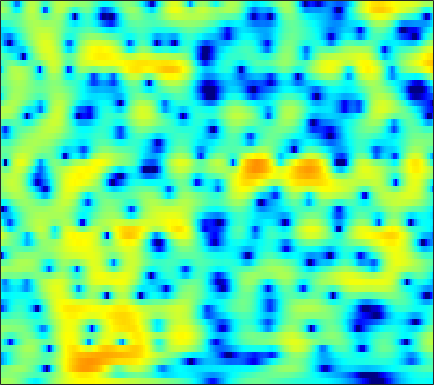

Source data for this figure (header and first rows):
1.2579, 1.3785, 1.449, 1.4148, 1.313, 1.0728, 0.72242, 0.38062, -0.19736, -0.89624, -1.7172, -2.4326, -3.4538, -4.5218, -5.2799, -6.0464, -6.3233, -6.1283, -5.3978, -4.3505, -3.205, -2.3561, -1.2827, -0.29744
-0.03394, 0.1289, 0.2877, 0.3793, 0.3983, 0.3609, 0.2535, 0.1253, -0.1067, -0.3902, -0.7176, -0.9881, -1.363, -1.737, -2.002, -2.318, -2.556, -2.674, -2.719, -2.624, -2.371, -2.074, -1.547, -0.8886
-0.8472, -0.5385, -0.1409, 0.228, 0.4766, 0.7639, 0.9767, 1.083, 1.141, 1.096, 0.9364, 0.7302, 0.3267, -0.251, -0.7997, -1.738, -2.976, -4.173, -6.33, -9.589, -15.69, -30.37, -15.47, -8.447
-10.4, -9.414, -7.652, -5.839, -4.62, -3.24, -2.123, -1.447, -0.7479, -0.2528, 0.0588, 0.1812, 0.2067, 0.08782, -0.07159, -0.3756, -0.7664, -1.088, -1.516, -1.883, -2.048, -2.002, -1.667, -1.017
-9.562, -8.926, -7.386, -5.676, -4.474, -3.086, -1.936, -1.218, -0.4405, 0.1439, 0.5409, 0.7294, 0.8305, 0.7845, 0.6532, 0.3571, -0.08451, -0.479, -1.056, -1.654, -2.13, -2.326, -2.255, -1.752
-1.862, -2.147, -2.401, -2.449, -2.31, -1.933, -1.342, -0.7998, -0.04905, 0.6288, 1.158, 1.45, 1.672, 1.687, 1.537, 1.142, 0.4551, -0.2753, -1.597, -3.508, -6.39, -9.832, -18.09, -13.07
-2.684, -4.289, -7.284, -12, -17.14, -14.85, -8.999, -6.19, -3.592, -1.827, -0.6248, 0.007226, 0.5337, 0.7633, 0.7524, 0.5508, 0.194, -0.1156, -0.5709, -0.9905, -1.288, -1.373, -1.201, -0.6513
-0.143, -0.8388, -1.776, -2.586, -2.982, -3.011, -2.525, -1.972, -1.216, -0.6208, -0.2285, -0.0912, -0.1432, -0.4848, -0.9263, -1.758, -2.867, -3.822, -5.11, -5.864, -5.559, -4.654, -3.004, -1.298
0.9233, 0.7952, 0.6215, 0.4605, 0.3698, 0.2807, 0.2258, 0.2027, 0.1554, 0.06246, -0.1346, -0.3892, -0.8968, -1.595, -2.276, -3.459, -5.082, -6.655, -9.266, -11.66, -10.99, -8.658, -5.426, -2.783
-0.7213, -0.7321, -0.7533, -0.7457, -0.7279, -0.7054, -0.7371, -0.7922, -0.9203, -1.107, -1.356, -1.601, -1.994, -2.436, -2.797, -3.24, -3.613, -3.793, -3.866, -3.695, -3.151, -2.529, -1.507, -0.3911
-3.982, -3.986, -3.772, -3.419, -3.105, -2.73, -2.438, -2.32, -2.296, -2.434, -2.747, -3.082, -3.643, -4.313, -4.832, -5.403, -5.634, -5.485, -4.839, -3.826, -2.6, -1.619, -0.3265, 0.8941
-15.12, -13.95, -10.52, -7.793, -6.345, -4.94, -4.015, -3.564, -3.255, -3.304, -3.699, -4.211, -5.281, -6.912, -8.736, -12.53, -20.14, -21.84, -12.49, -7.391, -3.986, -2.069, -0.02603, 1.612
-9.982, -9.891, -8.846, -7.479, -6.538, -5.545, -4.797, -4.423, -4.125, -4.054, -4.183, -4.4, -4.873, -5.43, -5.92, -6.512, -6.739, -6.344, -5.112, -3.448, -1.673, -0.4261, 1.076, 2.35
-5.294, -5.732, -6.043, -6.113, -6.022, -5.738, -5.508, -5.405, -5.381, -5.394, -5.411, -5.427, -5.322, -5.012, -4.651, -3.994, -3.161, -2.465, -1.45, -0.365, 0.6921, 1.429, 2.339, 3.13
-7.394, -8.941, -9.702, -8.93, -8.065, -7.097, -6.577, -6.504, -6.92, -7.904, -9.396, -10.48, -10.84, -9.332, -7.56, -5.173, -3.087, -1.781, -0.3311, 0.8878, 1.924, 2.58, 3.313, 3.862
-7.607, -10.58, -11.42, -8.811, -6.992, -5.43, -4.714, -4.619, -5.082, -6.332, -8.373, -10.2, -11.41, -9.298, -6.915, -4.135, -2.069, -0.8634, 0.421, 1.39, 2.134, 2.609, 3.127, 3.529
0.6832, 0.03269, -0.4874, -0.6775, -0.6572, -0.5692, -0.4897, -0.5204, -0.649, -0.8589, -1.099, -1.253, -1.254, -1.111, -0.874, -0.4656, -0.1618, -0.05132, -0.01413, -0.1168, -0.3153, -0.4305, -0.3929, -0.02532
2.139, 1.762, 1.469, 1.363, 1.337, 1.392, 1.501, 1.559, 1.603, 1.63, 1.581, 1.516, 1.404, 1.244, 1.072, 0.6785, 0.1017, -0.5241, -1.777, -3.657, -6.509, -9.709, -13.89, -10.32
-1.383, -1.514, -1.229, -0.6404, -0.132, 0.4973, 1.002, 1.317, 1.627, 1.806, 1.902, 1.923, 1.843, 1.689, 1.487, 1.073, 0.5051, -0.05435, -1.07, -2.369, -3.864, -4.914, -5.671, -4.962
-21.62, -13.65, -7.627, -4.532, -3.005, -1.627, -0.7529, -0.2917, 0.1275, 0.3605, 0.4908, 0.5462, 0.5709, 0.551, 0.5172, 0.4788, 0.3658, 0.2467, 0.08001, -0.1279, -0.2932, -0.3514, -0.2996, -0.0192
-3.932, -4.05, -3.575, -2.815, -2.318, -1.83, -1.545, -1.495, -1.604, -1.827, -2.12, -2.312, -2.386, -2.23, -1.954, -1.452, -0.9275, -0.5614, -0.1193, 0.229, 0.4924, 0.6712, 0.9279, 1.182
1.776, 1.197, 0.5432, 0.0534, -0.2744, -0.748, -1.278, -1.823, -2.824, -4.221, -6.12, -7.866, -9.56, -8.688, -6.794, -4.349, -2.394, -1.287, -0.2749, 0.3755, 0.7189, 0.8196, 0.8573, 0.8345
3.945, 2.984, 1.802, 0.7645, 0.1642, -0.4563, -1.007, -1.412, -2.15, -3.371, -5.177, -7.064, -9.221, -7.988, -5.545, -2.64, -0.5682, 0.5333, 1.423, 1.738, 1.524, 0.972, -0.3088, -2.08
1.388, -0.4529, -3.187, -5.875, -7.08, -6.523, -4.84, -3.631, -2.405, -1.589, -1.071, -0.7526, -0.2924, 0.3478, 0.9164, 1.708, 2.459, 2.827, 3.089, 2.953, 2.339, 1.526, -0.1738, -2.73
-3.583, -5.678, -8.878, -12.78, -14.59, -12.23, -8.624, -6.427, -4.258, -2.607, -1.365, -0.5875, 0.2618, 0.9565, 1.409, 1.897, 2.28, 2.454, 2.552, 2.473, 2.209, 1.916, 1.438, 0.9294
-7.872, -8.983, -9.577, -9.356, -8.787, -7.607, -6.163, -5.041, -3.629, -2.382, -1.316, -0.6546, 0.09158, 0.675, 1.023, 1.399, 1.627, 1.767, 1.859, 1.887, 1.872, 1.829, 1.766, 1.721
-19.16, -34.7, -15.59, -10.42, -8.078, -5.875, -4.16, -3.151, -1.984, -1.063, -0.3385, 0.09597, 0.5117, 0.7973, 0.9245, 1.015, 1.041, 1.029, 1.01, 1.007, 1.051, 1.123, 1.271, 1.482
-5.451, -5.766, -5.321, -4.225, -3.292, -2.099, -1.097, -0.4634, 0.1821, 0.6349, 0.8869, 0.9593, 0.9057, 0.6993, 0.466, 0.03933, -0.4074, -0.7852, -1.214, -1.5, -1.547, -1.368, -0.8728, -0.1878
-0.5301, -0.3396, -0.004003, 0.4622, 0.8132, 1.279, 1.617, 1.804, 1.868, 1.761, 1.438, 1.051, 0.3849, -0.492, -1.25, -2.432, -3.777, -4.904, -6.55, -8.235, -9.298, -8.962, -6.989, -4.522
0.316, 1.014, 1.746, 2.276, 2.554, 2.775, 2.828, 2.723, 2.396, 1.803, 0.9458, 0.09932, -1.297, -3.001, -4.443, -6.505, -8.678, -10.2, -12.53, -15.42, -19.72, -19.11, -12.82, -7.918
0.806, 1.506, 2.231, 2.698, 2.942, 3.071, 3.009, 2.786, 2.279, 1.435, 0.2284, -0.9686, -3.018, -5.713, -8.317, -12.75, -18.54, -20.88, -17.72, -14.76, -12.3, -10.62, -8.19, -5.736
1.53, 1.678, 1.887, 2.179, 2.403, 2.66, 2.742, 2.678, 2.302, 1.595, 0.4691, -0.6351, -2.576, -5.037, -7.302, -10.52, -13.62, -14.66, -14.08, -12.18, -9.972, -8.279, -6.168, -4.099
0.3047, -0.4872, -0.9683, -0.3754, 0.4429, 1.671, 2.608, 3.084, 3.306, 3.104, 2.429, 1.674, 0.2486, -1.559, -3.227, -5.761, -8.597, -10.79, -12.84, -12.08, -9.294, -7.09, -4.635, -2.596
-3.193, -7.884, -25.48, -7.736, -3.126, 0.3929, 2.527, 3.545, 4.354, 4.639, 4.454, 4.031, 3.118, 1.794, 0.4916, -1.662, -4.599, -7.189, -10.61, -9.837, -6.481, -4.425, -2.344, -1.02
-0.9312, -1.639, -2.037, -1.53, -0.7575, 0.4664, 1.596, 2.284, 2.952, 3.326, 3.432, 3.308, 2.935, 2.307, 1.728, 0.7927, -0.1474, -0.8076, -1.404, -1.624, -1.51, -1.319, -1.121, -1.199
-1.002, -1.194, -1.233, -1.04, -0.7318, -0.1988, 0.395, 0.8319, 1.351, 1.749, 2.006, 2.114, 2.12, 1.998, 1.841, 1.56, 1.267, 1.029, 0.7496, 0.5067, 0.2701, 0.08414, -0.2613, -0.7515
-3.123, -3.414, -3.513, -3.251, -2.833, -2.12, -1.336, -0.7688, -0.07684, 0.4996, 0.9449, 1.212, 1.471, 1.649, 1.719, 1.784, 1.774, 1.757, 1.686, 1.576, 1.418, 1.248, 0.952, 0.5612
-7.742, -9.297, -10.14, -8.742, -7.138, -5.097, -3.465, -2.485, -1.48, -0.7086, -0.1143, 0.2291, 0.6227, 0.9533, 1.18, 1.453, 1.689, 1.848, 2.018, 2.13, 2.176, 2.155, 2.061, 1.859
-9.048, -12.48, -15.27, -11.29, -8.374, -5.671, -3.919, -3.031, -2.249, -1.778, -1.479, -1.295, -1.019, -0.6657, -0.3234, 0.1683, 0.719, 1.101, 1.592, 2.018, 2.361, 2.563, 2.731, 2.777
-1.822, -2.366, -2.775, -2.708, -2.475, -2.137, -1.95, -2.028, -2.398, -3.155, -4.149, -4.814, -5.22, -4.766, -4.004, -2.813, -1.639, -0.8757, 0.06357, 0.8974, 1.64, 2.147, 2.699, 3.099
1.979, 1.783, 1.549, 1.328, 1.127, 0.7236, 0.07581, -0.6774, -2.158, -4.441, -8.204, -12.99, -30.84, -14.13, -9.855, -6.801, -5.174, -4.301, -3.336, -2.221, -0.9045, 0.1087, 1.37, 2.383
2.155, 2.243, 2.382, 2.424, 2.361, 2.1, 1.548, 0.9398, -0.225, -1.76, -3.598, -4.972, -6.309, -6.758, -6.774, -7.058, -8.2, -9.841, -12.8, -11.42, -6.721, -3.851, -1.048, 0.8774
-1.572, -0.5719, 0.5566, 1.372, 1.769, 2.035, 2.01, 1.819, 1.36, 0.6995, -0.06076, -0.6879, -1.554, -2.43, -3.162, -4.366, -5.898, -7.334, -8.905, -8.226, -5.611, -3.597, -1.339, 0.3256
-6.146, -3.787, -1.667, -0.2477, 0.484, 1.127, 1.483, 1.573, 1.525, 1.3, 0.9357, 0.5871, 0.06641, -0.5101, -0.9739, -1.577, -2.121, -2.413, -2.543, -2.299, -1.719, -1.147, -0.3337, 0.4038
-3.346, -2.516, -1.433, -0.4913, 0.0943, 0.6951, 1.092, 1.272, 1.354, 1.29, 1.08, 0.865, 0.5092, 0.09908, -0.2109, -0.5842, -0.8976, -1.038, -1.081, -0.9757, -0.7203, -0.4529, -0.09076, 0.2469
-1.301, -1.008, -0.483, 0.09731, 0.5202, 1.003, 1.346, 1.517, 1.597, 1.528, 1.325, 1.088, 0.6608, 0.1439, -0.2678, -0.8318, -1.289, -1.522, -1.611, -1.423, -1.026, -0.6708, -0.2024, 0.1598
-1.854, -1.306, -0.3572, 0.5546, 1.124, 1.711, 2.101, 2.252, 2.308, 2.183, 1.905, 1.565, 0.9481, 0.09995, -0.7286, -2.104, -3.659, -4.687, -5.143, -4.097, -2.422, -1.241, 0.02305, 0.8217
-7.932, -4.369, -1.48, 0.2675, 1.105, 1.788, 2.099, 2.137, 2.024, 1.784, 1.45, 1.157, 0.663, -0.09726, -1.002, -2.858, -6.143, -10.6, -17.11, -7.923, -2.902, -0.5953, 1.381, 2.491
-3.505, -2.72, -1.704, -0.9986, -0.718, -0.6699, -0.9998, -1.487, -2.372, -3.294, -3.859, -3.742, -3.097, -2.335, -1.927, -1.66, -1.661, -1.677, -1.283, -0.2781, 1.016, 1.936, 2.907, 3.483
-1.572, -2.066, -2.617, -3.099, -3.469, -4.12, -5.082, -6.203, -8.607, -13.2, -25.92, -17.39, -9.331, -5.251, -3.211, -1.31, 0.04274, 0.8434, 1.736, 2.487, 3.12, 3.488, 3.801, 3.865
-3.476, -4.667, -6.186, -7.403, -7.937, -8.104, -7.978, -7.931, -8.146, -8.457, -8.263, -7.345, -5.357, -3.149, -1.663, 0.01353, 1.366, 2.196, 3.051, 3.664, 4.063, 4.22, 4.215, 3.958
-6.897, -9, -13.03, -20.11, -23.76, -15.65, -11.14, -9.002, -6.979, -5.48, -4.149, -3.197, -1.916, -0.6564, 0.2471, 1.351, 2.286, 2.862, 3.471, 3.89, 4.101, 4.122, 3.956, 3.551
-8.009, -8.946, -10.43, -11.65, -11.76, -10.51, -8.503, -7.02, -5.274, -3.77, -2.482, -1.609, -0.546, 0.4011, 1.04, 1.787, 2.403, 2.77, 3.146, 3.375, 3.451, 3.401, 3.195, 2.811
-7.37, -6.971, -6.669, -6.398, -6.098, -5.489, -4.688, -3.993, -3.042, -2.094, -1.186, -0.5518, 0.2245, 0.9016, 1.331, 1.8, 2.156, 2.356, 2.519, 2.583, 2.565, 2.496, 2.323, 2.048
-4.864, -4.341, -3.843, -3.472, -3.223, -2.878, -2.471, -2.116, -1.537, -0.8982, -0.2217, 0.2628, 0.8393, 1.306, 1.567, 1.78, 1.843, 1.808, 1.677, 1.516, 1.379, 1.317, 1.273, 1.236
-1.033, -1.022, -1.1, -1.286, -1.476, -1.745, -1.889, -1.843, -1.477, -0.7946, 0.03172, 0.661, 1.368, 1.846, 2.021, 1.973, 1.585, 1.072, 0.1929, -0.7223, -1.313, -1.327, -0.7947, 0.001497
1.704, 1.312, 0.5953, -0.4139, -1.416, -3.128, -5.169, -6.353, -6.018, -3.714, -1.287, 0.1809, 1.613, 2.451, 2.696, 2.51, 1.678, 0.5413, -1.912, -6.19, -14.17, -12.76, -5.462, -1.63
0.7397, 0.2446, -0.603, -1.75, -2.908, -5.096, -8.505, -11.74, -11.22, -6.263, -2.633, -0.755, 0.975, 1.984, 2.338, 2.317, 1.758, 1.006, -0.4391, -2.167, -3.416, -3.375, -2.11, -0.4807
